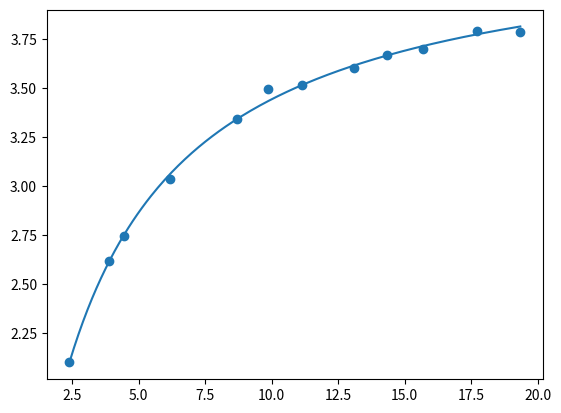

Python code for this plot:
import numpy as np
import math

'''
a * (x/(x+b))
Encontre os coeficientes a e b da função taxa de crescimento da 
saturação y= a*(x/(x+b)) que melhor se aproxima da 
seguinte lista de 12 pontos
'''

def best_line(x, y, grau=1):
    n = len(x)
    # soma das coordenadas x
    sum_x = sum(x)
    # soma das coordenadas x**2
    sum_x2 = sum(xi ** 2 for xi in x)
    # soma das coordenadas y
    sum_y = sum(y)
    #soma das coordenadas x*y
    sum_xy = sum(xi * yi for xi, yi in zip(x, y))

    # Matriz dos coeficientes
    A = [[n, sum_x], [sum_x, sum_x2]]
    # Matriz dos termos independentes
    B = [sum_y, sum_xy]

    return np.linalg.solve(A, B)

def poly(x, a, b):
    return a * (x/(x+b))

def build_func(a, b):
    def temp(x):
        return poly(x, a, b)
    return temp

if __name__ == '__main__':

    x = [2.3961, 3.8956, 4.4498, 6.1861, 8.6882, 9.8611, 11.1253, 13.0851, 14.3335, 15.6937, 17.7293, 19.3412]
    y = [2.1012, 2.6175, 2.745, 3.0377, 3.3392, 3.4965, 3.5154, 3.6021, 3.6678, 3.6971, 3.7897, 3.7853]

    values = [11.4166, 15.8601, 18.3085]

    if min(y) <= 0:
        k1 = abs(min(y)) + 1
    else:
        k1 = 0

    if min(x) <= 0:
        k2 = abs(min(x)) + 1
    else:
        k2 = 0

    yt = [yi + k1 for yi in y]

    y_ = (np.divide(1,y))

    xt = [xi + k2 for xi in x]

    x_ = np.divide(1,x)
    grau = 1

    a0, a1 = best_line(x_, y_, grau)

    a = 1/a0

    b = a1/a0
    print('Coeficientes da reta')
    print(f'{a0 = } e {a1 = }')

    print('Coeficientes')
    print(f'{a = } e {b = }')

    p = build_func(a, b)

    def q(x):
        return p(x+k2) - k1

    px = [p(vi) for vi in values]
    print(f'{px = }')

    # visualização

    import matplotlib.pyplot as plt

    plt.scatter(x, y)

    t = np.linspace(min(x), max(x), 200)
    qt = [q(ti) for ti in t]

    plt.plot(t, qt)

    plt.savefig('best_poly_regressao_potencia.png')
